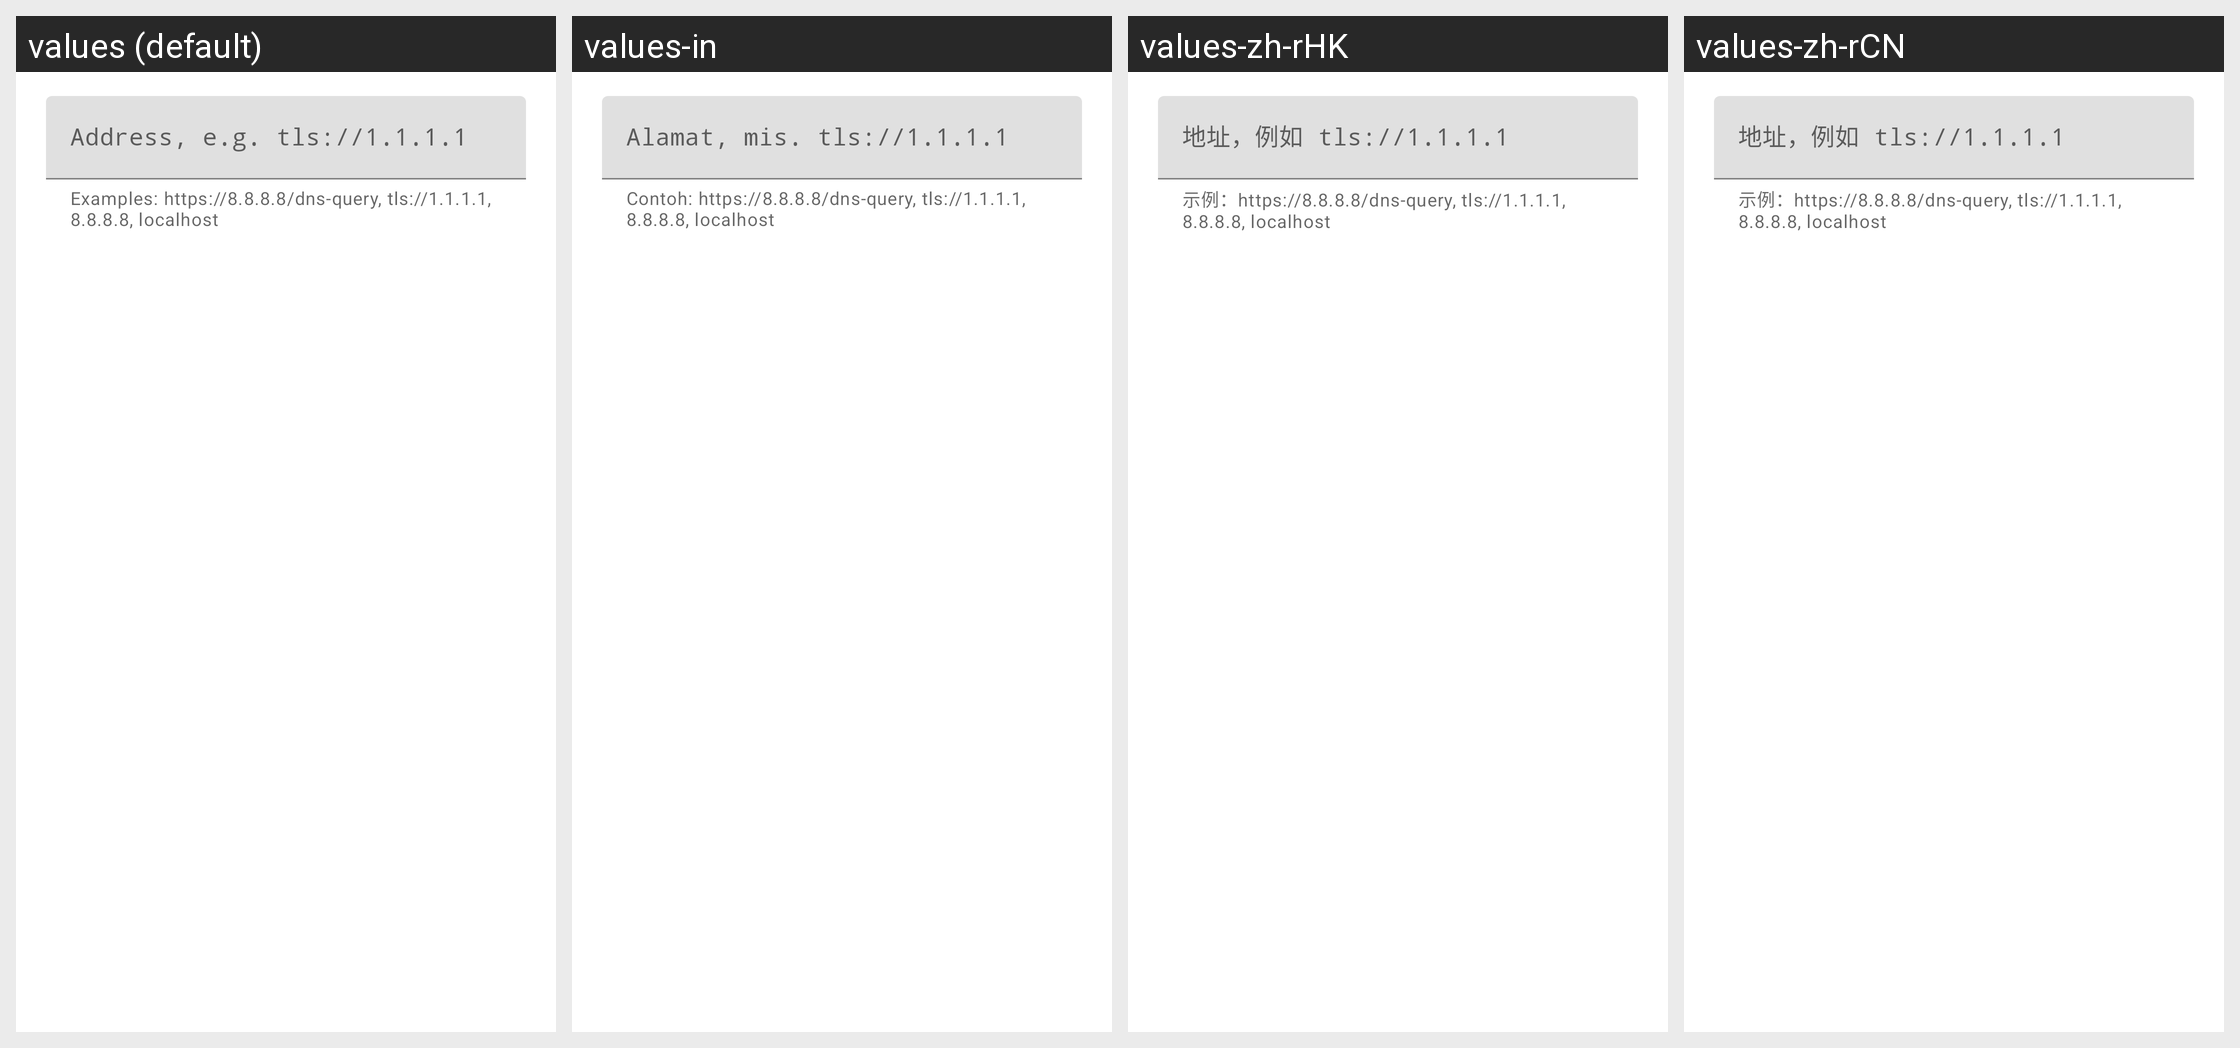

Translations of the strings shown on this Android screen, per locale in the grid:
Android screen res/layout/layout_dns_server_dialog.xml rendered under 4 locales, left to right: values (default), values-in, values-zh-rHK, values-zh-rCN. Device: Nexus 5 (rendered at 1080×1920; each locale shown at half size, 540×960, under a caption strip naming it); theme Theme.Start.
Other locales in the repository, not shown: values-ar, values-be, values-de, values-es, values-fa, values-fr, values-it, values-ja, values-ko, values-nb-rNO, values-nl, values-pt-rBR, values-ru, values-tr, values-uk, values-zh-rTW.
Strings drawn on this screen, with the default value and each locale's value (text and hints the layout hard-codes, and strings that could not be matched under every locale, appear in the picture but are not listed):

dns_server_address_hint
  values: Address, e.g. tls://1.1.1.1
  values-in: Alamat, mis. tls://1.1.1.1
  values-zh-rHK: 地址，例如 tls://1.1.1.1
  values-zh-rCN: 地址，例如 tls://1.1.1.1

dns_address_dialog_message
  values: Examples: https://8.8.8.8/dns-query, tls://1.1.1.1, 8.8.8.8, localhost
  values-in: Contoh: https://8.8.8.8/dns-query, tls://1.1.1.1, 8.8.8.8, localhost
  values-zh-rHK: 示例：https://8.8.8.8/dns-query, tls://1.1.1.1, 8.8.8.8, localhost
  values-zh-rCN: 示例：https://8.8.8.8/dns-query, tls://1.1.1.1, 8.8.8.8, localhost
